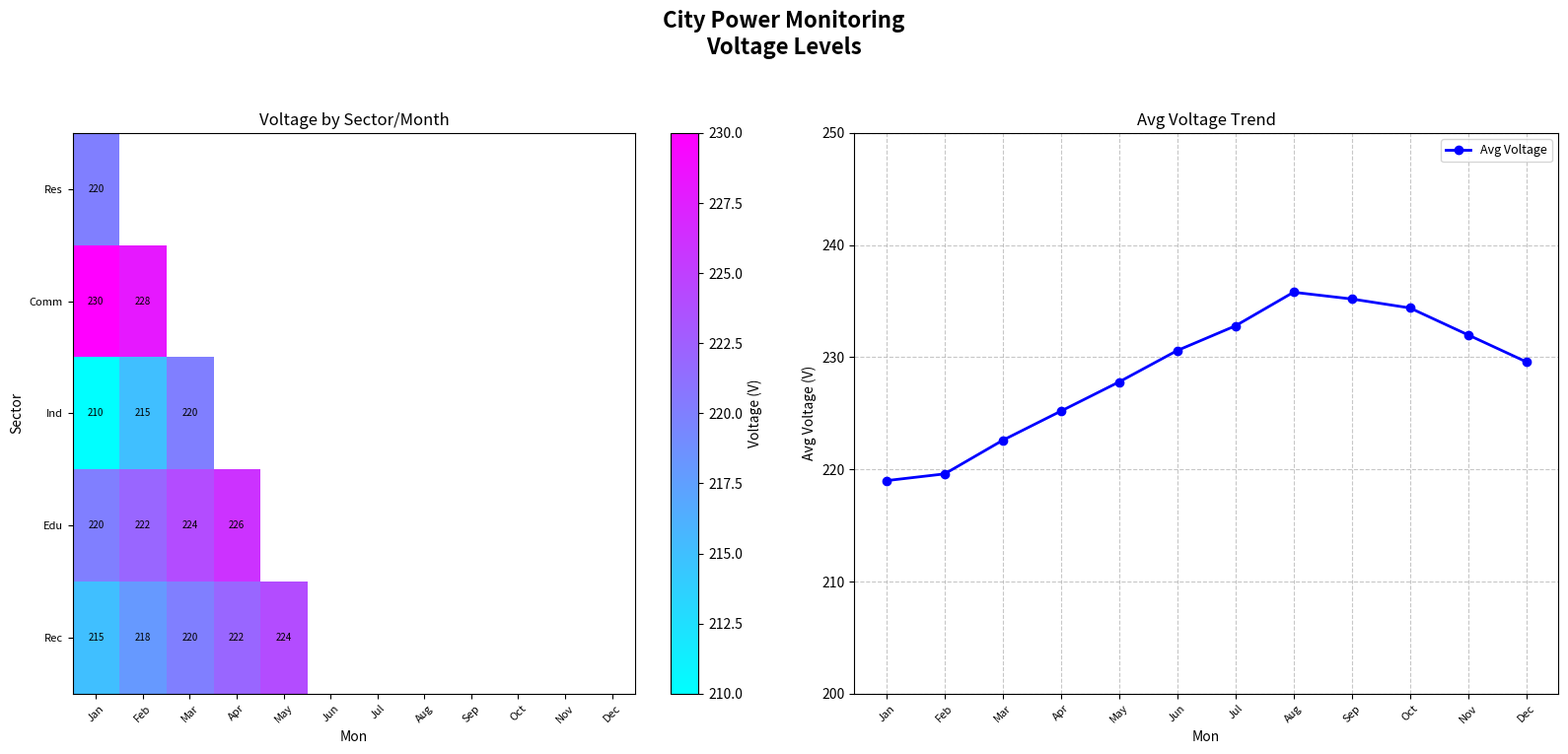

Reproduce this figure in Python.
import matplotlib.pyplot as plt
import numpy as np

sectors = ['Res', 'Comm', 'Ind', 'Edu', 'Rec']
months = ['Jan', 'Feb', 'Mar', 'Apr', 'May', 'Jun', 'Jul', 'Aug', 'Sep', 'Oct', 'Nov', 'Dec']

voltage_levels = np.array([
    [220, 215, 218, 220, 222, 224, 225, 230, 229, 228, 226, 225],
    [230, 228, 231, 233, 235, 238, 239, 240, 238, 237, 236, 234],
    [210, 215, 220, 225, 230, 235, 240, 245, 248, 250, 245, 240],
    [220, 222, 224, 226, 228, 230, 232, 234, 233, 231, 229, 227],
    [215, 218, 220, 222, 224, 226, 228, 230, 228, 226, 224, 222]
])

average_voltage = np.mean(voltage_levels, axis=0)

mask = np.tril(np.ones_like(voltage_levels, dtype=bool))

fig, axes = plt.subplots(nrows=1, ncols=2, figsize=(16, 8))
fig.suptitle('City Power Monitoring\nVoltage Levels', fontsize=16, fontweight='bold')

heatmap = axes[0].imshow(np.ma.masked_array(voltage_levels, mask=~mask), cmap='cool', aspect='auto', interpolation='nearest')
cbar = fig.colorbar(heatmap, ax=axes[0])
cbar.set_label('Voltage (V)', fontsize=10)

axes[0].set_title('Voltage by Sector/Month', fontsize=12)
axes[0].set_xlabel('Mon', fontsize=10)
axes[0].set_ylabel('Sector', fontsize=10)
axes[0].set_xticks(np.arange(len(months)))
axes[0].set_xticklabels(months, fontsize=8, rotation=45)
axes[0].set_yticks(np.arange(len(sectors)))
axes[0].set_yticklabels(sectors, fontsize=8)

for i in range(len(sectors)):
    for j in range(len(months)):
        if i >= j:
            axes[0].text(j, i, f"{voltage_levels[i, j]}", ha='center', va='center', color='black', fontsize=7)

axes[1].plot(months, average_voltage, marker='o', color='blue', linewidth=2, label='Avg Voltage')
axes[1].set_title('Avg Voltage Trend', fontsize=12)
axes[1].set_xlabel('Mon', fontsize=10)
axes[1].set_ylabel('Avg Voltage (V)', fontsize=10)
axes[1].set_xticks(np.arange(len(months)))
axes[1].set_xticklabels(months, fontsize=8, rotation=45)
axes[1].grid(True, linestyle='--', alpha=0.7)
axes[1].legend(fontsize=9)
axes[1].set_ylim(200, 250)

plt.tight_layout(rect=[0, 0.03, 1, 0.95])
plt.show()
